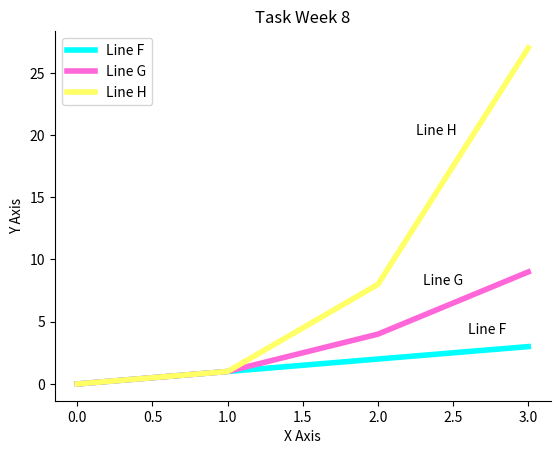

The matplotlib source for this figure:
# Display the plot of a function 

# Week 8

# [redacted]
# [redacted]


# Write a program that displays a plot of the functions f(x)=x, g(x)=x2 and h(x)=x3 in the range [0, 4] on the one set of axes
# Using Matplotlib

# Methodology
# F / G / H - are x, x2, x3  / x, x*x, x*x*x ( or x^x )
# Axis = x- 0 / y = 4 - y 4 times the value  -- random?
# import modules
# add in legends / colours / etc
# show to test / fig to save when completed

import matplotlib.pyplot as plt 
import numpy as np 


fplot= np.array(range(0,4))
gplot= fplot * fplot
hplot= fplot * fplot * fplot

plt.plot(fplot, label='Line F', color='#00FFFF', linewidth=4)
plt.plot(gplot, label='Line G', color='#ff66d9', linewidth=4)
plt.plot(hplot, label='Line H', color='#ffff66', linewidth=4)

plt.title('Task Week 8')
plt.xlabel('X Axis')
plt.ylabel('Y Axis')
plt.legend()

plt.gca().spines['top'].set_visible(False)
plt.gca().spines['right'].set_visible(False)

plt.text(2.25,20, 'Line H')
plt.text(2.3,8, 'Line G')
plt.text(2.6,4, 'Line F')

plt.show ()                      # show the plot / print 

#plt.savefig("plotTask.png")       # save the plot



# Reference 1. https://www.infoplease.com/math-science/mathematics/algebra/behold-the-power-of-exponents
# Reference 2. https://uk.mathworks.com/matlabcentral/answers/178523-how-to-created-plot-with-three-lines
# Reference 3. Lab week 8 / Question 5 - write a program y = x2
# Reference 4. https://stackoverflow.com/questions/24547047/how-to-make-matplotlib-graphs-look-professionally-done-like-this
# Reference 5. https://towardsdatascience.com/simple-ways-to-improve-your-matplotlib-b64eebccfd5
# Reference 6. https://www.w3schools.com/colors/colors_picker.asp
# Reference 7. https://htmlcolorcodes.com/
# Reference 8. https://towardsdatascience.com/10-tips-to-improve-your-plotting-f346fa468d18
# Reference 9. https://www.pythoninformer.com/python-libraries/matplotlib/line-plots/#:~:text=You%20can%20set%20the%20width,style%20using%20the%20linestyle%20parameter.
# Reference 10. https://queirozf.com/entries/add-labels-and-text-to-matplotlib-plots-annotation-examples





